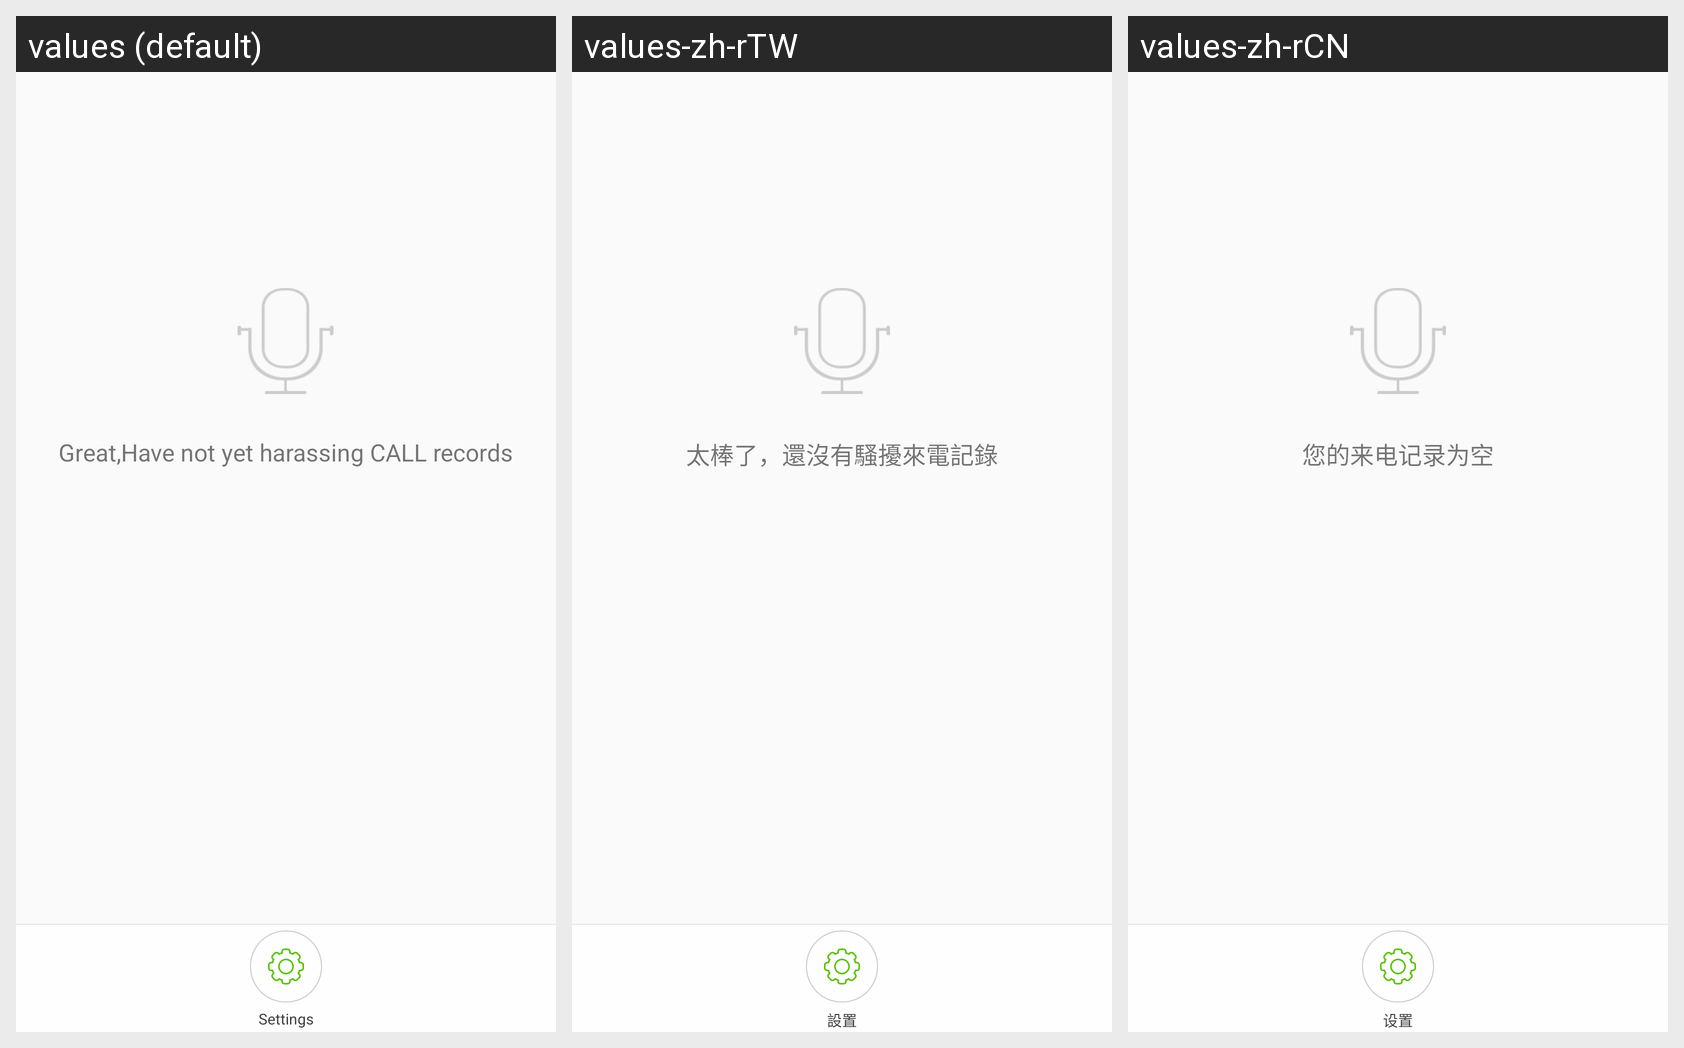

Here is an Android app screen in its default locale and in the app's own translations. Write out the translated-string differences for the strings that appear on this screen.
Android screen res/layout/call_layout.xml rendered under 3 locales, left to right: values (default), values-zh-rTW, values-zh-rCN. Device: Nexus 5 (rendered at 1080×1920; each locale shown at half size, 540×960, under a caption strip naming it); theme AppTheme.
Strings drawn on this screen, with the default value and each locale's value (text and hints the layout hard-codes, and strings that could not be matched under every locale, appear in the picture but are not listed):

str_no_call
  values: Great,Have not yet harassing CALL records
  values-zh-rTW: 太棒了，還沒有騷擾來電記錄
  values-zh-rCN: 您的来电记录为空

str_bottom_settings
  values: Settings
  values-zh-rTW: 設置
  values-zh-rCN: 设置
